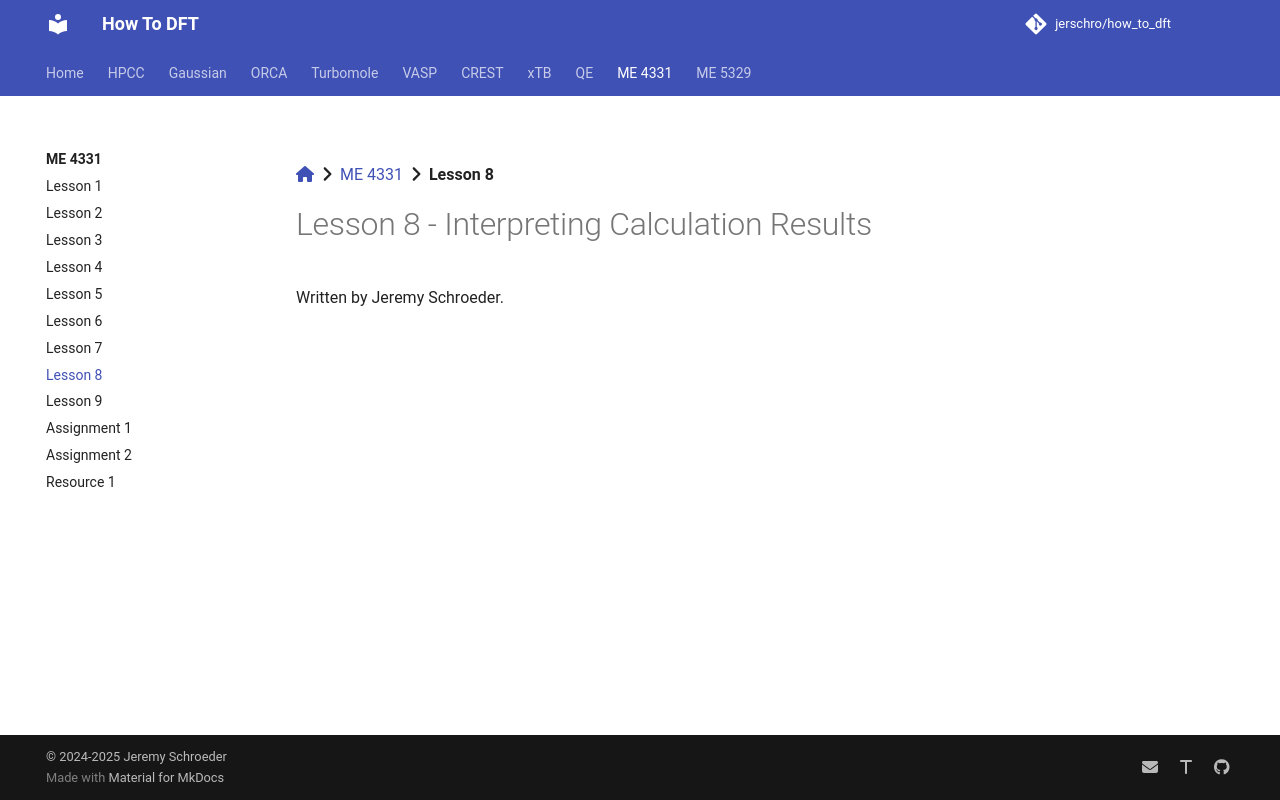

repository: jerschro/how_to_dft · page: me_4331/lesson_8/index.html · generator: mkdocs

[:fontawesome-solid-house:](../index.md) :fontawesome-solid-angle-right: [ME 4331](index.md) :fontawesome-solid-angle-right: **Lesson 8**

# Lesson 8 - Interpreting Calculation Results

Written by Jeremy Schroeder.
